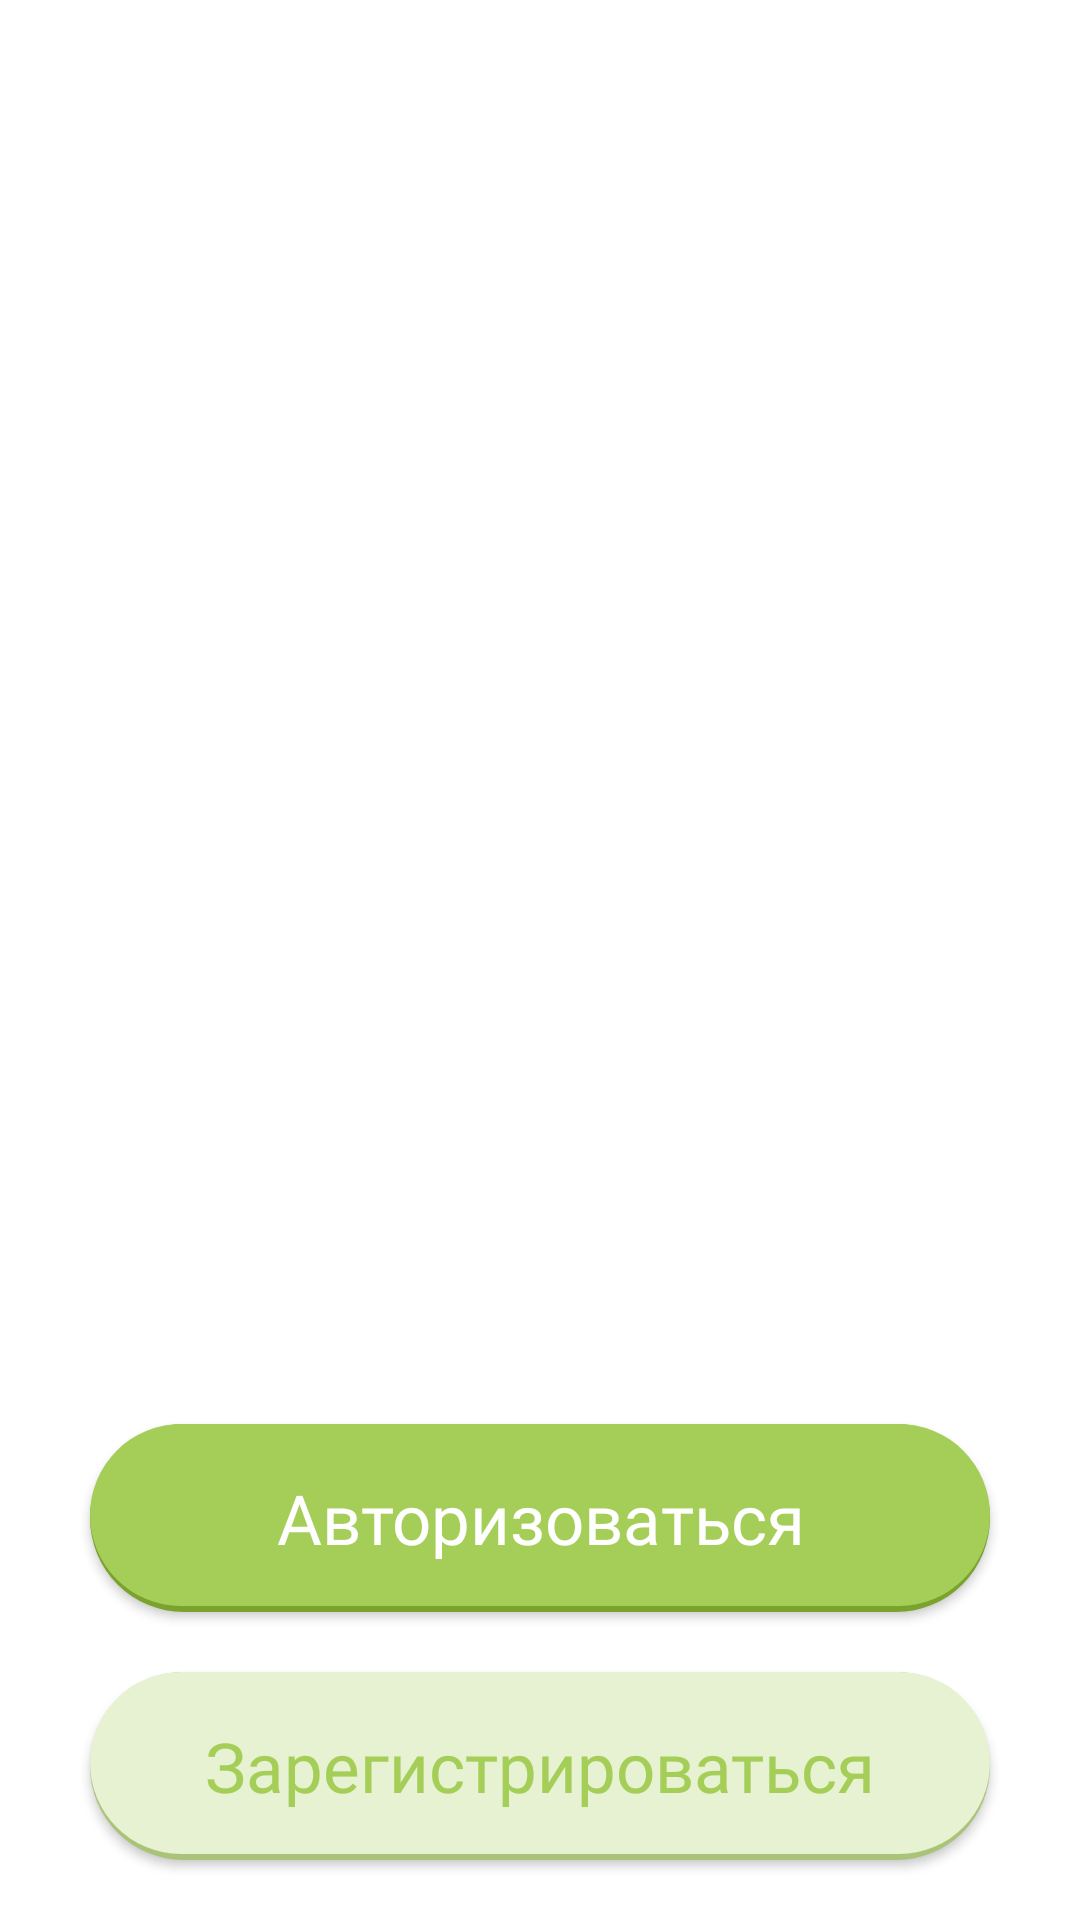

Here is an Android app screen rendered from its layout file. Give the layout XML and the strings, colors and styles it references.
<!-- AndroidManifest.xml: application theme Theme.LST_App -->
<!-- res/layout/activity_on_board.xml -->
<?xml version="1.0" encoding="utf-8"?>
<androidx.constraintlayout.widget.ConstraintLayout xmlns:android="http://schemas.android.com/apk/res/android"
    xmlns:app="http://schemas.android.com/apk/res-auto"
    xmlns:tools="http://schemas.android.com/tools"
    android:layout_width="match_parent"
    android:layout_height="match_parent"
    tools:context=".OnBoard">

    <androidx.appcompat.widget.AppCompatButton
        android:id="@+id/log_btn_board"
        android:layout_width="0dp"
        android:layout_height="wrap_content"
        android:layout_marginStart="30dp"
        android:layout_marginEnd="30dp"
        android:layout_marginBottom="20dp"
        android:background="@drawable/btn_main"
        android:fontFamily="@font/calibri_bold"
        android:padding="16dp"
        android:text="Авторизоваться"
        android:textAllCaps="false"
        android:textColor="@color/white"
        android:textSize="23sp"
        app:layout_constraintBottom_toTopOf="@+id/reg_btn_board"
        app:layout_constraintEnd_toEndOf="parent"
        app:layout_constraintStart_toStartOf="parent" />

    <androidx.appcompat.widget.AppCompatButton
        android:id="@+id/reg_btn_board"
        android:layout_width="0dp"
        android:layout_height="wrap_content"
        android:layout_marginStart="30dp"
        android:layout_marginEnd="30dp"
        android:layout_marginBottom="20dp"
        android:background="@drawable/btn_ground"
        android:fontFamily="@font/calibri_bold"
        android:padding="16dp"
        android:text="Зарегистрироваться"
        android:textAllCaps="false"
        android:textColor="@color/app"
        android:textSize="23sp"
        app:layout_constraintBottom_toBottomOf="parent"
        app:layout_constraintEnd_toEndOf="parent"
        app:layout_constraintStart_toStartOf="parent" />

    <androidx.viewpager.widget.ViewPager
        android:id="@+id/viewpager"
        android:layout_width="0dp"
        android:layout_height="0dp"
        app:layout_constraintBottom_toBottomOf="parent"
        app:layout_constraintEnd_toEndOf="parent"
        app:layout_constraintHorizontal_bias="0.0"
        app:layout_constraintStart_toStartOf="parent"
        app:layout_constraintTop_toTopOf="parent"
        app:layout_constraintVertical_bias="0.0">

    </androidx.viewpager.widget.ViewPager>

</androidx.constraintlayout.widget.ConstraintLayout>
<!-- resources referenced by this layout -->
<resources>
  <color name="app">#A4CE57</color>
  <color name="white">#FFFFFFFF</color>
  <!-- drawable btn_ground (drawable) -->
  <?xml version="1.0" encoding="utf-8"?>
  <layer-list xmlns:android="http://schemas.android.com/apk/res/android">
  
      
      <item>
          <shape  android:shape="rectangle">
  
              <solid android:color="#A9C478" />
              <corners android:radius="40dp" />
  
          </shape>
      </item>
  
      
      <item android:bottom="6px">
  
          <shape  android:shape="rectangle">
  
              <solid android:color="#E6F2D1" />
              <corners android:radius="40dp" />
  
  
          </shape>
  
      </item>
  
  
  </layer-list>
  <!-- drawable btn_main (drawable) -->
  <?xml version="1.0" encoding="utf-8"?>
  <layer-list xmlns:android="http://schemas.android.com/apk/res/android">
  
      
      <item>
          <shape  android:shape="rectangle">
  
              <solid android:color="#79A32C" />
              <corners android:radius="40dp" />
  
          </shape>
      </item>
  
      
      <item android:bottom="6px">
  
          <shape  android:shape="rectangle">
  
              <solid android:color="@color/app" />
              <corners android:radius="40dp" />
  
  
          </shape>
  
      </item>
  
  
  </layer-list>
  <style name="Theme.LST_App" parent="Theme.MaterialComponents.DayNight.NoActionBar">
          
          <item name="colorPrimary">@color/purple_500</item>
          <item name="colorPrimaryVariant">@color/purple_700</item>
          <item name="colorOnPrimary">@color/black</item>
          
          <item name="colorSecondary">@color/app</item>
          <item name="colorSecondaryVariant">@color/teal_700</item>
          <item name="colorOnSecondary">@color/black</item>
          
          <item name="android:statusBarColor">?attr/colorPrimaryVariant</item>
          
      </style>
  <color name="purple_500">#FF6200EE</color>
  <color name="purple_700">#FF3700B3</color>
  <color name="black">#FF000000</color>
  <color name="teal_700">#FF018786</color>
</resources>
